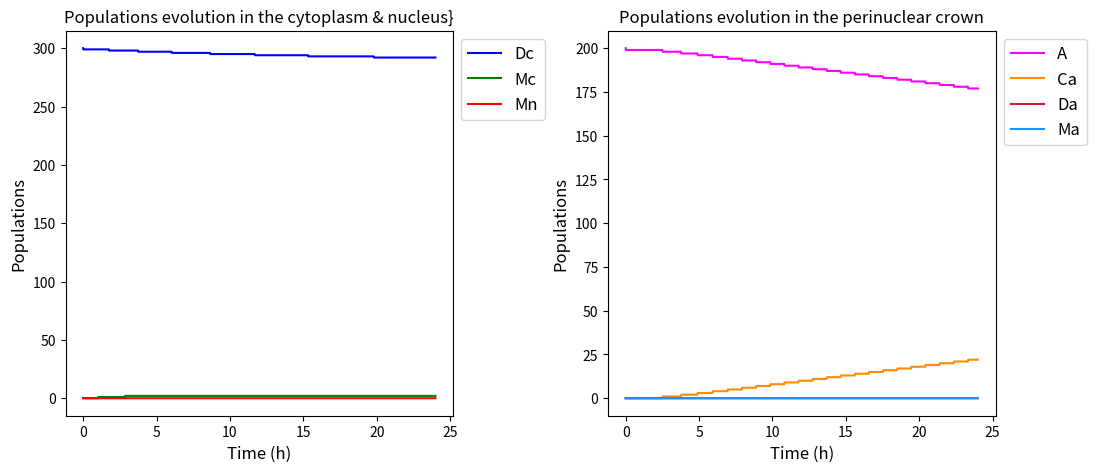

Python code for this plot:
import numpy as np
import matplotlib.figure
from matplotlib import pyplot as plt


def compartmental_simulation(duration: float, time_step: float = 1 / 60, initial_crown_configuration: str = 'nf',
                             experimental_conditions: tuple = (False, 'none', 'none', True)) -> tuple:
    """
    Simulate the evolution of the Alzheimer compartmental model for the given duration.
    :param duration: float giving the time when the simulation must stop, given in hours.
    :param time_step: float representing the time step between 2 computations, given in hours. Default to 1 minute.
    :param initial_crown_configuration: str indicating which initial condition to use. Can be either 'formed', 'f' if
        you want the perinuclear crown to be formed initially, 'not formed', 'nf', 'no', 'n' if not.
        You can also give a tuple containing the initial conditions if you want to use customized initial conditions.
    :param experimental_conditions: tuple containing the indications on the experimental conditions.
        Elements are the following:
        1. irradiation: boolean indicating whether to use the irradiation or not. Default to False.
        2. antioxidant_use: string indicating the way antioxidant are used. Could be 'none', 'no', 'n' if no
            antioxidant are used. Can also be 'constant', 'const', 'cst', 'c' if the dose is constant or 'variable',
            'var', 'v' if the dose vary with the time of the simulation. Default to 'none'.
        3. statin_use: string indicating the way statin are used. Could be 'none', 'no', 'n' if no statins are used.
            Can also be 'constant', 'const', 'cst', 'c' if the dose is constant or 'variable', 'var', 'v' if the dose
            vary with the time of the simulation. Default to 'none'.
        4. stress: boolean indicating whether the cell experiments stress or not. Default to True.
    :return: first a dictionary containing the data arrays of all the 7 compartments and then a dict for the fixed point
    """

    is_irradiation, antioxidant_using, statin_using, is_stress = experimental_conditions

    # Coefficients definition
    lam = 15  # constant source of ATM dimers in cytoplasm
    d0 = 0.05  # rate of ATM dimers degradation
    d1 = 0.3  # rate of ATM monomers degradation in the nucleus
    a1 = 0.01  # rate of ATM monomers re-dimerisation
    e0 = e1 = e2 = e4 = e5 = 20  # inhibiting impact of the antioxidant
    e3 = e6 = 0.5  # promoting impact of the antioxidant
    f3 = 1  # impact of statin on nucleus permeability

    k1, k2, k3, k4, k5, k6, g = 0, 0, 0, 0, 0, 0, 0

    migration_pc_coefficients = (400, 0.4, 15, e2)  # coefficients for the hill function k2
    migration_nucleus_coefficients = (80, 0.5, 5, e3, f3)  # coefficients for the hill function k3

    a4 = 0.05  # rate of ATM-ApoE complexes formation
    complex_formation_coefficients = (0.4, 150, 15, e5)

    cs = 0.002  # rate of protein dissociation during constant stress
    stress_coefficients = (cs, e0)

    cox = 1  # dose of antioxidant
    antioxidant_coefficients = (cox, 9, 3)  # parameters for the gaussian representation of the antioxidant effect

    sta = 5  # dose of statin
    statin_coefficients = (sta, 9, 4)

    irradiation_coefficients = (0.8, 9, 2)  # parameters for the gaussian representation of the irradiation stress

    initial_compartments_values = compartments_values = dc, mc, ma, mn, a, ca, da = setup_initial_compartments_values(
        initial_crown_configuration)

    nb_loops_simulation = int(duration / time_step)

    # We need an extra slot because initial conditions are in the first slot of compartments_display_arrays
    compartments_display_arrays = setup_display_arrays(compartments_values, nb_loops_simulation)

    time_simulation = 0

    for display_array_index in range(1, nb_loops_simulation):
        # TODO Class for parameters & the system of 7 compartments
        parameters_antioxidant_dosage = (antioxidant_coefficients, time_simulation)
        antioxidant_dose = dose_antioxidant(antioxidant_using, parameters_antioxidant_dosage)

        parameters_statin_dosage = (statin_coefficients, time_simulation)
        statin_dose = dose_statin(statin_using, parameters_statin_dosage)

        drugs_doses = (antioxidant_dose, statin_dose)

        stress_conditions = (is_stress, is_irradiation)
        coefficients_update_rates = (migration_pc_coefficients, migration_nucleus_coefficients,
                                     complex_formation_coefficients, (a1, e1, a4, e4, e6), stress_coefficients,
                                     irradiation_coefficients)
        k1, k2, k3, k4, k5, k6, g = update_system_rates(compartments_values, coefficients_update_rates, drugs_doses,
                                                        stress_conditions, time_simulation)

        # Update rule using Euler explicit numerical scheme
        dc += time_step * (lam - d0 * dc + (0.5 * k1 * mc ** 2) - g * dc)
        mc += time_step * ((-k1 * mc ** 2) - k2 * mc + k6 * ma + 2 * g * dc)
        ma += time_step * (k2 * mc - k3 * ma - k4 * a * ma - (k5 * ma ** 2) - k6 * ma + 2 * g * da + g * ca)
        mn += time_step * (k3 * ma - d1 * mn)
        a += time_step * (-k4 * ma * a + g * ca)
        ca += time_step * (k4 * ma * a - g * ca)
        da += time_step * ((0.5 * k5 * ma ** 2) - g * da)

        compartments_values = dc, mc, ma, mn, a, ca, da

        # TODO Refactor into a class of display arrays
        compartments_display_arrays = fill_display_arrays(compartments_display_arrays, display_array_index,
                                                          compartments_values)

        time_simulation += time_step
        display_array_index += 1

    time_array = np.linspace(0, duration, num=nb_loops_simulation)

    # To use for fixed point computations
    all_parameters_system = (lam, d0, d1, k1, k2, k3, k4, k5, k6, g)

    fixed_point_no_stress = compute_fixed_point_without_stress(all_parameters_system)

    if is_stress:
        initial_conditions_for_fixed_point = (initial_compartments_values[4], initial_compartments_values[5])
        fixed_points_stress = compute_fixed_points_with_stress(all_parameters_system, initial_conditions_for_fixed_point)
    else:
        fixed_points_stress = None

    get_existence_conditions(all_parameters_system)

    return time_array, compartments_display_arrays, fixed_points_stress, fixed_point_no_stress


def setup_initial_compartments_values(initial_crown_configuration) -> tuple:
    # Allow abbreviations for initial_crown_configuration
    crown_formed = ('formed', 'f')
    crown_not_formed = ('not formed', 'nf', 'no', 'n')

    is_initial_conditions_in_correct_format(initial_crown_configuration)

    if type(initial_crown_configuration) is str:
        dc_initial = 300
        mc_initial = 0
        ma_initial = 0
        mn_initial = 0
        a_initial = 200 if initial_crown_configuration in crown_not_formed else 0
        ca_initial = 200 if initial_crown_configuration in crown_formed else 0
        da_initial = 300 if initial_crown_configuration in crown_formed else 0

    elif type(initial_crown_configuration) is tuple:
        dc_initial, mc_initial, ma_initial, mn_initial, a_initial, ca_initial, da_initial = initial_crown_configuration

    else:
        dc_initial, mc_initial, ma_initial, mn_initial, a_initial, ca_initial, da_initial = 0, 0, 0, 0, 0, 0, 0

    return dc_initial, mc_initial, ma_initial, mn_initial, a_initial, ca_initial, da_initial


def is_initial_conditions_in_correct_format(initial_crown_configuration):
    crown_formed = ('formed', 'f')
    crown_not_formed = ('not formed', 'nf', 'no', 'n')

    if type(initial_crown_configuration) is str:
        if initial_crown_configuration not in crown_formed and initial_crown_configuration not in crown_not_formed:
            raise ValueError(f"Parameter [initial_crown_configuration] must be one of the following:\n"
                             f"{crown_formed} or {crown_not_formed}.\n"
                             f"Input value: {initial_crown_configuration}")
    elif type(initial_crown_configuration) is tuple:
        if len(initial_crown_configuration) != 7:
            raise ValueError(f"Parameter [initial_crown_configuration] must contain initial values for all seven compartments")
    else:
        raise TypeError(f"Parameter [initial_crown_configuration] must either be of type str or tuple.\n"
                        f"Input type: {type(initial_crown_configuration)}")


def setup_display_arrays(initial_compartments_values, size_arrays) -> []:
    compartment_display_arrays = [0] * 7
    for index, compartment in enumerate(initial_compartments_values):
        compartment_display_arrays[index] = np.full(size_arrays, compartment)

    return compartment_display_arrays


def fill_display_arrays(compartment_display_arrays, index, compartments_values):
    for i, compartment in enumerate(compartment_display_arrays):
        compartment[index] = compartments_values[i]

    return compartment_display_arrays


def dose_antioxidant(antioxidant_using, antioxidant_dosage_parameters) -> float:
    coefficients_antioxidant = antioxidant_dosage_parameters[0]
    time_simulation = antioxidant_dosage_parameters[1]

    # Allow abbreviation for antioxidant_using
    no_antioxidant = ('none', 'no', '0', 'n')
    constant_antioxidant = ('constant', 'const', 'cst', 'c')
    variable_antioxidant = ('variable', 'var', 'v')

    if antioxidant_using in no_antioxidant:
        antioxidant_dosage = 0
    elif antioxidant_using in constant_antioxidant:
        antioxidant_dosage = coefficients_antioxidant[0]
    elif antioxidant_using in variable_antioxidant:
        antioxidant_dosage = compute_antioxidant_time_dose(time_simulation, coefficients_antioxidant)
    else:
        raise ValueError("Please select a valid use for the antioxidant")

    return antioxidant_dosage


def compute_antioxidant_time_dose(time: float, coefficients: tuple) -> float:
    """
    Calculates the value of the antioxidant effects using a Gaussian function.
    :param time: float giving the actual time of the simulation.
    :param coefficients: tuple of 3 elements containing the coefficient of the Gaussian function. Must be in order
        c_aox, m_aox, sigma_aox.
    :return: float representing the value of the antioxidant effects.
    """
    c_aox = coefficients[0]  # antioxidant dose
    m_aox = coefficients[1]  # time when the antioxidant are given
    sigma_aox = coefficients[2]  # rapidity of the antioxidant effects

    return c_aox * np.exp(-(time - m_aox) ** 2 / (2 * sigma_aox ** 2))


def dose_statin(statin_using, statin_dosage_parameters) -> float:
    coefficients_statin = statin_dosage_parameters[0]
    time_simulation = statin_dosage_parameters[1]

    # Allow abbreviation for statin_using
    no_statin = ('none', 'no', '0', 'n')
    constant_statin = ('constant', 'const', 'cst', 'c')
    variable_statin = ('variable', 'var', 'v')

    if statin_using in no_statin:
        statin_dosage = 0
    elif statin_using in constant_statin:
        statin_dosage = coefficients_statin[0]
    elif statin_using in variable_statin:
        statin_dosage = compute_statin_time_dose(time_simulation, coefficients_statin)
    else:
        raise ValueError("Please select a valid use for the statin")

    return statin_dosage


def compute_statin_time_dose(time: float, coefficients: tuple) -> float:
    """
    Calculates the value of the statin effects using a Gaussian function.
    :param time: float giving the actual time of the simulation.
    :param coefficients: tuple of 3 elements containing the coefficient of the Gaussian function. Must be in order
            s_ta, m_ta, sigma_ta.
    :return: float representing the value of the statin effects.
    """
    s_ta = coefficients[0]  # statin dose
    m_ta = coefficients[1]  # time when the statin are taken
    sigma_ta = coefficients[2]  # rapidity of the statin effects or biocompatibility

    return s_ta * np.exp(-(time - m_ta) ** 2 / (2 * sigma_ta ** 2))


def update_system_rates(compartments_values: tuple, coefficients: tuple, drugs_doses: tuple, stress_conditions: tuple,
                        time_simulation: float) -> tuple:
    dc, mc, ma, mn, a, ca, da = compartments_values

    antioxidant_dose = drugs_doses[0]

    migration_pc_coefficients = coefficients[0]
    migration_nucleus_coefficients = coefficients[1]
    complex_formation_coefficients = coefficients[2]
    a1, e1, a4, e4, e6 = coefficients[3]
    stress_coefficients = coefficients[4]
    irradiation_coefficients = coefficients[5]

    k1 = a1 / (1 + e1 * antioxidant_dose)  # total rate of dimers formation
    # Migration rate of the ATM monomers from cytoplasm into the PC
    k2 = compute_migration_rate_to_pc(da, migration_pc_coefficients, drugs_doses)
    # Migration rate of the ATM monomers from PC into the nucleus
    k3 = compute_migration_rate_to_nucleus(da, migration_nucleus_coefficients, drugs_doses)
    k4 = a4 / (1 + e4 * antioxidant_dose)
    # Dimers formation  rate of the ATM monomers inside the PC
    k5 = compute_dimers_formation_rate(ca, complex_formation_coefficients, antioxidant_dose)
    k6 = e6 * antioxidant_dose  # dispersion caused by the antioxidant

    parameters_stress_dosage = (stress_coefficients, irradiation_coefficients, antioxidant_dose, time_simulation)
    g = dose_stress(stress_conditions, parameters_stress_dosage)

    return k1, k2, k3, k4, k5, k6, g


def compute_migration_rate_to_pc(monomers_concentration: float, migration_coefficients: tuple,
                                 drugs_doses: tuple) -> float:
    """
    Function to calculate the rate of migration of monomers between cytoplasm and perinuclear crown (PC) or PC and
    nucleus.
    :param monomers_concentration: float and variable of the Hill function. Here it is the concentration of ATM dimers
        in the PC.
    :param migration_coefficients: tuple of 3 elements containing the coefficient of the Hill function.
        Must be in order a, b, n, e.
    :param drugs_doses: tuple containing the doses of antioxidant and of statin taken. Default to (0, 0).
    :return: float representing the rate of migration, in h⁻¹.
    """
    a = migration_coefficients[0]
    b = migration_coefficients[1]
    n = migration_coefficients[2]
    e = migration_coefficients[3]  # antioxidant effect

    antioxidant_dose = drugs_doses[0]

    return ((b * a ** n) / (a ** n + monomers_concentration ** n)) / (1 + e * antioxidant_dose)


def compute_migration_rate_to_nucleus(monomers_concentration: float, migration_coefficients: tuple,
                                      drugs_doses: tuple) -> float:
    a = migration_coefficients[0]
    b = migration_coefficients[1]
    n = migration_coefficients[2]
    e = migration_coefficients[3]  # antioxidant effect
    f = migration_coefficients[4]  # statin effect

    antioxidant_dose = drugs_doses[0]
    statin_dose = drugs_doses[1]

    return ((b * a ** n) / (a ** n + monomers_concentration ** n)) * (1 + e * antioxidant_dose) * (1 + f * statin_dose)


def compute_dimers_formation_rate(concentration: float, coefficients: tuple, antioxidant_dose: float = 0) -> float:
    """
    Hill function to calculate the rate of dimers formation in the PC.
    :param concentration: float and variable of the Hill function. Here it is the concentration of ATM-ApoE complexes in
        the PC.
    :param coefficients: tuple of 3 elements containing the coefficient of the Hill function. Must be in order a, b, n.
    :param antioxidant_dose: float indicating the quantity of antioxidant taken.
    :return: float representing the rate of dimers formation, in h⁻¹.
    """
    # Normal rate of dimers formation
    a = coefficients[0]
    b = coefficients[1]
    n = coefficients[2]

    # Antioxidant effect
    e = coefficients[3]
    dimers_formation_rate = ((a * concentration ** n) / (b ** n + concentration ** n)) / (1 + e * antioxidant_dose)

    return dimers_formation_rate


def dose_stress(stress_conditions, stress_dosage_parameters) -> float:
    is_stress = stress_conditions[0]
    is_irradiation = stress_conditions[1]
    cs = stress_dosage_parameters[0][0]
    e0 = stress_dosage_parameters[0][1]
    irradiation_coefficients = stress_dosage_parameters[1]
    antioxidant_dose = stress_dosage_parameters[2]
    time_simulation = stress_dosage_parameters[3]

    g = 0
    if is_stress:
        g = cs / (1 + e0 * antioxidant_dose)
        if is_irradiation:
            g += compute_irradiation_time_stress(time_simulation, irradiation_coefficients)

    return g


def compute_irradiation_time_stress(time: float, coefficients: tuple) -> float:
    """
    Calculates the value of the irradiation stress using a gaussian function.
    :param time: float giving the actual time of the simulation.
    :param coefficients: tuple of 3 elements containing the coefficient of the Gaussian function. Must be in order a_s,
        m_s, sigma_s.
    :return: float representing the value of the irradiation induced stress.
    """
    a_s = coefficients[0]  # intensity of the irradiation
    m_s = coefficients[1]  # time when the irradiation occurs
    sigma_s = coefficients[2]  # rapidity of the irradiation effects

    return a_s * np.exp(-(time - m_s) ** 2 / (2 * sigma_s ** 2))


# TO-DO Refactor display system into a class ?
def plot_compartment(simulation_results: tuple, download: bool = False):
    """
    Function of higher level to specify which compartment to plot, a specific title and whether to download the plot or
    not.
    :param simulation_results: dict containing the results of the simulation.
    :param download: boolean indicating whether to download the plot or not.
    """
    fig, (ax_nucl, ax_pc) = plt.subplots(1, 2, figsize=(12, 5))

    ax_nucl = plot_cyto_nucleus(simulation_results, ax_nucl)
    ax_pc = plot_perinuclear_crown(simulation_results, ax_pc)

    plt.subplots_adjust(wspace=0.4)  # setting horizontal space between the two plots

    if download is True:
        fig.savefig(f'FIGURES/plot.png')

    plt.show()


# TO-DO Update this function to be used with the new output of
def plot_cyto_nucleus(simulation_results: tuple, ax: matplotlib.figure.Axes) -> matplotlib.figure.Axes:
    """
    Function to plot the trajectories of the simulation in the cytoplasm and the nucleus.
    :param simulation_results: dict containing the results of the simulation.
    :param ax: matplotlib.figure.Axes object passed to the function to add the trajectories on it for further display.
    :return: matplotlib.figure.Axes object with trajectories of the simulation in the cytoplasm and the nucleus added.
    """
    time_array, compartments_display_arrays = simulation_results
    # Data plotting
    ax.plot(time_array, compartments_display_arrays[0], label='Dc', color='blue')
    ax.plot(time_array, compartments_display_arrays[1], label='Mc', color='green')
    ax.plot(time_array, compartments_display_arrays[3], label='Mn', color='red')

    # Titles & labels
    ax.set_title("Populations evolution in the cytoplasm & nucleus}")
    ax.set_xlabel('Time (h)', fontsize=12)
    ax.set_ylabel('Populations', fontsize=12)
    ax.legend(loc='upper left', bbox_to_anchor=(1, 1), fontsize=12)

    return ax


def plot_perinuclear_crown(simulation_results: tuple, ax: matplotlib.figure.Axes) -> matplotlib.figure.Axes:
    """
    Function to plot the trajectories of the simulation in the perinuclear crown.
    :param simulation_results: dict containing the results of the simulation.
    :param ax: matplotlib.figure.Axes object passed to the function to add the trajectories on it for further display.
    :return: matplotlib.figure.Axes object with trajectories of the simulation in the perinuclear crown added.
    """
    time_array, compartments_display_arrays = simulation_results
    # Data plotting
    ax.plot(time_array, compartments_display_arrays[4], label='A', color='magenta')
    ax.plot(time_array, compartments_display_arrays[5], label='Ca', color='darkorange')
    ax.plot(time_array, compartments_display_arrays[6], label='Da', color='crimson')
    ax.plot(time_array, compartments_display_arrays[2], label='Ma', color='dodgerblue')

    # Titles & labels
    ax.set_title("Populations evolution in the perinuclear crown")
    ax.set_xlabel('Time (h)', fontsize=12)
    ax.set_ylabel('Populations', fontsize=12)
    ax.legend(loc='upper left', bbox_to_anchor=(1, 1), fontsize=12)

    return ax


def compute_fixed_points_with_stress(system_parameters: tuple, initial_a0_ca0: tuple) -> tuple[dict, dict]:
    """
    Function to compute the theoretical values of the equilibrium points. I
    :param system_parameters: dict containing the parameters needed to compute the equilibrium.
    :param initial_a0_ca0: tuple of initial values needed to compute the equilibrium.
    :return: If stress is True then return two dict, each containing a value for the equilibrium. If stress is False
        then return only one dict of the simple equilibrium.
    """
    lam, d0, d1, k1, k2, k3, k4, k5, k6, g = system_parameters

    a0, ca0 = initial_a0_ca0

    disc = compute_discriminant(system_parameters)

    ma_eq_plus = k2**2 * (2 * k6 - k3 + np.sqrt(disc)) / (2 * k1 * d0 * (k3 - k6)**2)
    mc_eq_plus = ((k3 - k6) / k2) * ma_eq_plus
    mn_eq_plus = (k3 / d1) * ma_eq_plus
    da_eq_plus = (k5 / (2 * g)) * ma_eq_plus**2
    dc_eq_plus = (lam + (k1 / 2) * mc_eq_plus**2) / (d0 + g)
    a_eq_plus = g * (a0 + ca0) / (g + k4 * ma_eq_plus)
    ca_eq_plus = a0 + ca0 - a_eq_plus

    ma_eq_neg = k2**2 * (2 * k6 - k3 - np.sqrt(disc)) / (2 * k1 * d0 * (k3 - k6)**2)
    mc_eq_neg = ((k3 - k6) / k2) * ma_eq_neg
    mn_eq_neg = (k3 / d1) * ma_eq_neg
    da_eq_neg = (k5 / (2 * g)) * ma_eq_neg**2
    dc_eq_neg = (lam + (k1 / 2) * mc_eq_neg ** 2) / (d0 + g)
    a_eq_neg = g * (a0 + ca0) / (g + k4 * ma_eq_neg)
    ca_eq_neg = a0 + ca0 - a_eq_neg

    fixed_point_plus = {'Dc': dc_eq_plus, 'Mc': mc_eq_plus, 'Ma': ma_eq_plus, 'Mn': mn_eq_plus, 'A': a_eq_plus,
                        'Ca': ca_eq_plus, 'Da': da_eq_plus}
    fixed_point_neg = {'Dc': dc_eq_neg, 'Mc': mc_eq_neg, 'Ma': ma_eq_neg, 'Mn': mn_eq_neg, 'A': a_eq_neg,
                       'Ca': ca_eq_neg, 'Da': da_eq_neg}

    fixed_points = fixed_point_plus, fixed_point_neg

    return fixed_points


def compute_fixed_point_without_stress(system_parameters: tuple) -> dict:
    lam, d0, d1, k1, k2, k3, k4, k5, k6, g = system_parameters
    return {'Dc': lam / d0, 'Mc': 0, 'Ma': 0, 'Mn': 0, 'A': 'A*', 'Ca': 'Ca*', 'Da': 'Da*'}


def get_existence_conditions(system_parameters: tuple):
    """
    Function to write the theoretical conditions on the parameters that are needed for the equilibria to exist.
    :param system_parameters: dict containing the parameters needed to verify the conditions.
    """
    lam, d0, d1, k1, k2, k3, k4, k5, k6, g = system_parameters

    disc = compute_discriminant(system_parameters)

    print(f"Discriminant's value:  {disc}")
    print("Ma+ exists if 2k6 + np.sqrt(Δ) > k3")
    print(f"Condition fulfilled ? {2 * k6 + np.sqrt(disc) > k3}")
    print("Ma- exists if 2k6 > np.sqrt(Δ) + k3")
    print(f"Condition fulfilled ? {2 * k6 > np.sqrt(disc) + k3}")


def compute_discriminant(system_parameters: tuple) -> float:
    """
    Function to compute the value of the discriminant needed to get the value of the equilibrium with stress.
    :param system_parameters: dict containing the parameters needed to compute the discriminant.
    :return: the discriminant value as a float value.
    """
    lam, d0, d1, k1, k2, k3, k4, k5, k6, g = system_parameters

    discriminant = (((k3 - 2 * k6) * (d0 + g))**2 +
                    8 * k1 * d0 * g * lam *
                    ((k3 - k6) / k2)**2)
    return discriminant


if __name__ == "__main__":
    # Plotting parameter functions
    # k2 - k3
    # concentration = np.linspace(0, 1000, num=1000)
    # plt.plot(concentration, hill_fct_migration(concentration, coef2))
    # plt.show()

    # k5
    # coef3 = (0.4, 150, 15)
    # concentration = np.linspace(0, 200, num=200)
    # plt.plot(concentration, hill_fct_dimer_formation(concentration, coef3), color="red")
    # plt.show()

    # g
    # coef4 = (0.8, 9, 2)
    # time = np.linspace(0, 10, num=100)
    # g_values = irradiation_stress(time, coef4)
    # plt.plot(time, g_values)
    # plt.show()

    # antioxidant
    # coef4 = (1, 9, 3)
    # time = np.linspace(0, 20, num=100)
    # aox_values = antioxidant_effect(time, coef4)
    # plt.plot(time, aox_values)
    # plt.show()

    # Compartmental simulations
    # is_irradiated = True
    is_irradiated = False
    antioxidant_dose_simulation = 'no'
    # antioxidant_dose_simulation = 'cst'
    # antioxidant_dose_simulation = 'var'
    statin_dose_simulation = 'no'
    # statin_dose_simulation = 'cst'
    # statin_dose_simulation = 'var'
    # is_stress = True
    is_stress_simulation = True
    some_experimental_conditions = (is_irradiated, antioxidant_dose_simulation, statin_dose_simulation,
                                    is_stress_simulation)
    # np.random.random
    # initial_conditions = (150, 150, 150, 150, 150, 150, 150)
    # initial_conditions = 'formed'
    initial_conditions = 'not formed'
    a_time_array, some_compartments_results, eq_stress, eq_no_stress = compartmental_simulation(24, 1 / 60,
                                                                                                initial_conditions,
                                                                                                some_experimental_conditions)
    print(f"Example of the simulation results:\n{some_compartments_results}")
    print(f"Equilibria when stress is considered:\n{eq_stress}")
    print(f"Equilibrium without stress:\n{eq_no_stress}")
    # print(f"Da: {test_simulation['Da']}")
    # print(f"Ma: {test_simulation['Ma']}")
    # print(f"Ca: {test_simulation['Ca']}")
    # print(f"A: {test_simulation['A']}")

    # Tests of the plotting process
    # TO-DO Update plot-compartment to use the new format of simulation_results
    plot_compartment((a_time_array, some_compartments_results), download=False)
